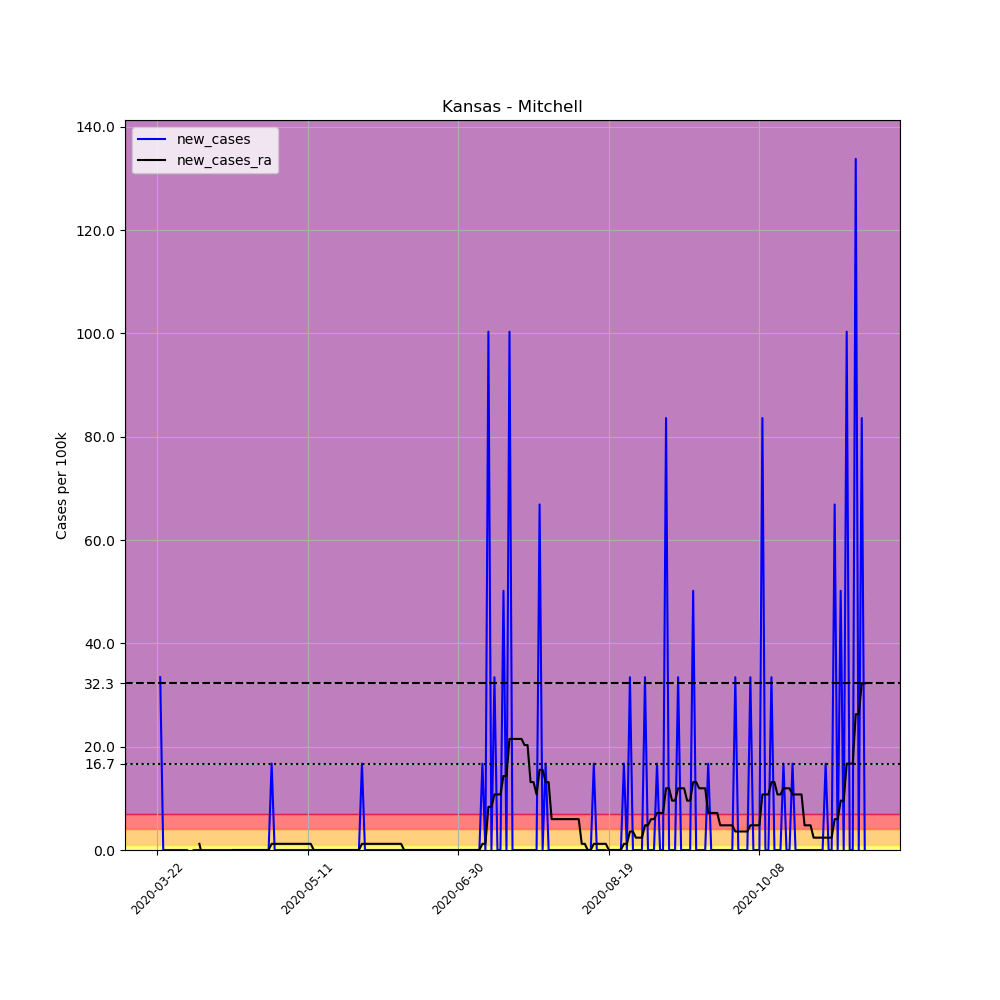

The file beside this chart, header and first rows:
, date, county, state, fips, cases, deaths, COUNTY, STNAME, CTYNAME, POPESTIMATE2019, per_100k, new_cases, new_cases_ra
254088, 2020-03-22, Mitchell, Kansas, 20123, 1, 0, 123, Kansas, Mitchell, 5979, 16.73, , 
254089, 2020-03-23, Mitchell, Kansas, 20123, 3, 0, 123, Kansas, Mitchell, 5979, 50.18, 33.45, 
254090, 2020-03-24, Mitchell, Kansas, 20123, 3, 0, 123, Kansas, Mitchell, 5979, 50.18, 0.0, 
254091, 2020-03-25, Mitchell, Kansas, 20123, 3, 0, 123, Kansas, Mitchell, 5979, 50.18, 0.0, 
254092, 2020-03-26, Mitchell, Kansas, 20123, 3, 0, 123, Kansas, Mitchell, 5979, 50.18, 0.0, 
254093, 2020-03-27, Mitchell, Kansas, 20123, 3, 0, 123, Kansas, Mitchell, 5979, 50.18, 0.0, 
254094, 2020-03-28, Mitchell, Kansas, 20123, 3, 0, 123, Kansas, Mitchell, 5979, 50.18, 0.0, 
254095, 2020-03-29, Mitchell, Kansas, 20123, 3, 0, 123, Kansas, Mitchell, 5979, 50.18, 0.0, 
254096, 2020-03-30, Mitchell, Kansas, 20123, 3, 0, 123, Kansas, Mitchell, 5979, 50.18, 0.0, 
254097, 2020-03-31, Mitchell, Kansas, 20123, 3, 0, 123, Kansas, Mitchell, 5979, 50.18, 0.0, 
254098, 2020-04-01, Mitchell, Kansas, 20123, 3, 0, 123, Kansas, Mitchell, 5979, 50.18, 0.0, 
254099, 2020-04-02, Mitchell, Kansas, 20123, 2, 0, 123, Kansas, Mitchell, 5979, 33.45, -16.73, 
254100, 2020-04-03, Mitchell, Kansas, 20123, 2, 0, 123, Kansas, Mitchell, 5979, 33.45, 0.0, 
254101, 2020-04-04, Mitchell, Kansas, 20123, 2, 0, 123, Kansas, Mitchell, 5979, 33.45, 0.0, 
254102, 2020-04-05, Mitchell, Kansas, 20123, 2, 0, 123, Kansas, Mitchell, 5979, 33.45, 0.0, 1.195
254103, 2020-04-06, Mitchell, Kansas, 20123, 2, 0, 123, Kansas, Mitchell, 5979, 33.45, 0.0, -1.195
254104, 2020-04-07, Mitchell, Kansas, 20123, 2, 0, 123, Kansas, Mitchell, 5979, 33.45, 0.0, -1.195
254105, 2020-04-08, Mitchell, Kansas, 20123, 2, 0, 123, Kansas, Mitchell, 5979, 33.45, 0.0, -1.195
254106, 2020-04-09, Mitchell, Kansas, 20123, 2, 0, 123, Kansas, Mitchell, 5979, 33.45, 0.0, -1.195
254107, 2020-04-10, Mitchell, Kansas, 20123, 2, 0, 123, Kansas, Mitchell, 5979, 33.45, 0.0, -1.195
254108, 2020-04-11, Mitchell, Kansas, 20123, 2, 0, 123, Kansas, Mitchell, 5979, 33.45, 0.0, -1.195
254109, 2020-04-12, Mitchell, Kansas, 20123, 2, 0, 123, Kansas, Mitchell, 5979, 33.45, 0.0, -1.195
254110, 2020-04-13, Mitchell, Kansas, 20123, 2, 0, 123, Kansas, Mitchell, 5979, 33.45, 0.0, -1.195
254111, 2020-04-14, Mitchell, Kansas, 20123, 2, 0, 123, Kansas, Mitchell, 5979, 33.45, 0.0, -1.195
254112, 2020-04-15, Mitchell, Kansas, 20123, 2, 0, 123, Kansas, Mitchell, 5979, 33.45, 0.0, -1.195
254113, 2020-04-16, Mitchell, Kansas, 20123, 2, 0, 123, Kansas, Mitchell, 5979, 33.45, 0.0, 0.0
254114, 2020-04-17, Mitchell, Kansas, 20123, 2, 0, 123, Kansas, Mitchell, 5979, 33.45, 0.0, 0.0
254115, 2020-04-18, Mitchell, Kansas, 20123, 2, 0, 123, Kansas, Mitchell, 5979, 33.45, 0.0, 0.0
254116, 2020-04-19, Mitchell, Kansas, 20123, 2, 0, 123, Kansas, Mitchell, 5979, 33.45, 0.0, 0.0
254117, 2020-04-20, Mitchell, Kansas, 20123, 2, 0, 123, Kansas, Mitchell, 5979, 33.45, 0.0, 0.0
254118, 2020-04-21, Mitchell, Kansas, 20123, 2, 0, 123, Kansas, Mitchell, 5979, 33.45, 0.0, 0.0
254119, 2020-04-22, Mitchell, Kansas, 20123, 2, 0, 123, Kansas, Mitchell, 5979, 33.45, 0.0, 0.0
254120, 2020-04-23, Mitchell, Kansas, 20123, 2, 0, 123, Kansas, Mitchell, 5979, 33.45, 0.0, 0.0
254121, 2020-04-24, Mitchell, Kansas, 20123, 2, 0, 123, Kansas, Mitchell, 5979, 33.45, 0.0, 0.0
254122, 2020-04-25, Mitchell, Kansas, 20123, 2, 0, 123, Kansas, Mitchell, 5979, 33.45, 0.0, 0.0
254123, 2020-04-26, Mitchell, Kansas, 20123, 2, 0, 123, Kansas, Mitchell, 5979, 33.45, 0.0, 0.0
254124, 2020-04-27, Mitchell, Kansas, 20123, 2, 0, 123, Kansas, Mitchell, 5979, 33.45, 0.0, 0.0
254125, 2020-04-28, Mitchell, Kansas, 20123, 2, 0, 123, Kansas, Mitchell, 5979, 33.45, 0.0, 0.0
254126, 2020-04-29, Mitchell, Kansas, 20123, 3, 0, 123, Kansas, Mitchell, 5979, 50.18, 16.73, 1.195
254127, 2020-04-30, Mitchell, Kansas, 20123, 3, 0, 123, Kansas, Mitchell, 5979, 50.18, 0.0, 1.195
254128, 2020-05-01, Mitchell, Kansas, 20123, 3, 0, 123, Kansas, Mitchell, 5979, 50.18, 0.0, 1.195
254129, 2020-05-02, Mitchell, Kansas, 20123, 3, 0, 123, Kansas, Mitchell, 5979, 50.18, 0.0, 1.195
254130, 2020-05-03, Mitchell, Kansas, 20123, 3, 0, 123, Kansas, Mitchell, 5979, 50.18, 0.0, 1.195
254131, 2020-05-04, Mitchell, Kansas, 20123, 3, 0, 123, Kansas, Mitchell, 5979, 50.18, 0.0, 1.195
254132, 2020-05-05, Mitchell, Kansas, 20123, 3, 0, 123, Kansas, Mitchell, 5979, 50.18, 0.0, 1.195
254133, 2020-05-06, Mitchell, Kansas, 20123, 3, 0, 123, Kansas, Mitchell, 5979, 50.18, 0.0, 1.195
254134, 2020-05-07, Mitchell, Kansas, 20123, 3, 0, 123, Kansas, Mitchell, 5979, 50.18, 0.0, 1.195
254135, 2020-05-08, Mitchell, Kansas, 20123, 3, 0, 123, Kansas, Mitchell, 5979, 50.18, 0.0, 1.195
254136, 2020-05-09, Mitchell, Kansas, 20123, 3, 0, 123, Kansas, Mitchell, 5979, 50.18, 0.0, 1.195
254137, 2020-05-10, Mitchell, Kansas, 20123, 3, 0, 123, Kansas, Mitchell, 5979, 50.18, 0.0, 1.195
254138, 2020-05-11, Mitchell, Kansas, 20123, 3, 0, 123, Kansas, Mitchell, 5979, 50.18, 0.0, 1.195
254139, 2020-05-12, Mitchell, Kansas, 20123, 3, 0, 123, Kansas, Mitchell, 5979, 50.18, 0.0, 1.195
254140, 2020-05-13, Mitchell, Kansas, 20123, 3, 0, 123, Kansas, Mitchell, 5979, 50.18, 0.0, 0.0
254141, 2020-05-14, Mitchell, Kansas, 20123, 3, 0, 123, Kansas, Mitchell, 5979, 50.18, 0.0, 0.0
254142, 2020-05-15, Mitchell, Kansas, 20123, 3, 0, 123, Kansas, Mitchell, 5979, 50.18, 0.0, 0.0
254143, 2020-05-16, Mitchell, Kansas, 20123, 3, 0, 123, Kansas, Mitchell, 5979, 50.18, 0.0, 0.0
254144, 2020-05-17, Mitchell, Kansas, 20123, 3, 0, 123, Kansas, Mitchell, 5979, 50.18, 0.0, 0.0
254145, 2020-05-18, Mitchell, Kansas, 20123, 3, 0, 123, Kansas, Mitchell, 5979, 50.18, 0.0, 0.0
254146, 2020-05-19, Mitchell, Kansas, 20123, 3, 0, 123, Kansas, Mitchell, 5979, 50.18, 0.0, 0.0
254147, 2020-05-20, Mitchell, Kansas, 20123, 3, 0, 123, Kansas, Mitchell, 5979, 50.18, 0.0, 0.0
... 176 more rows
